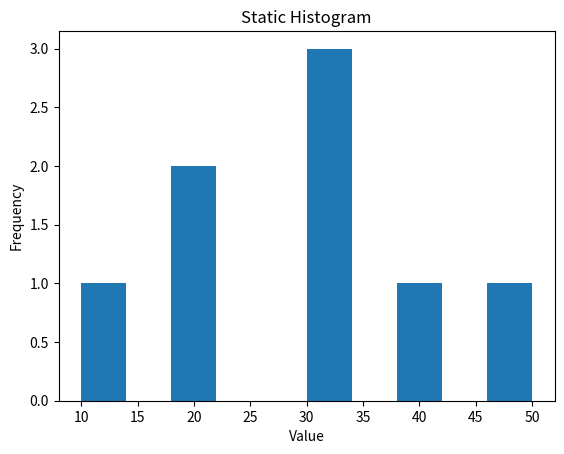

The script that saved this image:
import matplotlib.pyplot as plt

data = [10, 20, 20, 30, 30, 30, 40, 50]

plt.hist(data)
plt.title("Static Histogram")
plt.xlabel("Value")
plt.ylabel("Frequency")
plt.show()
